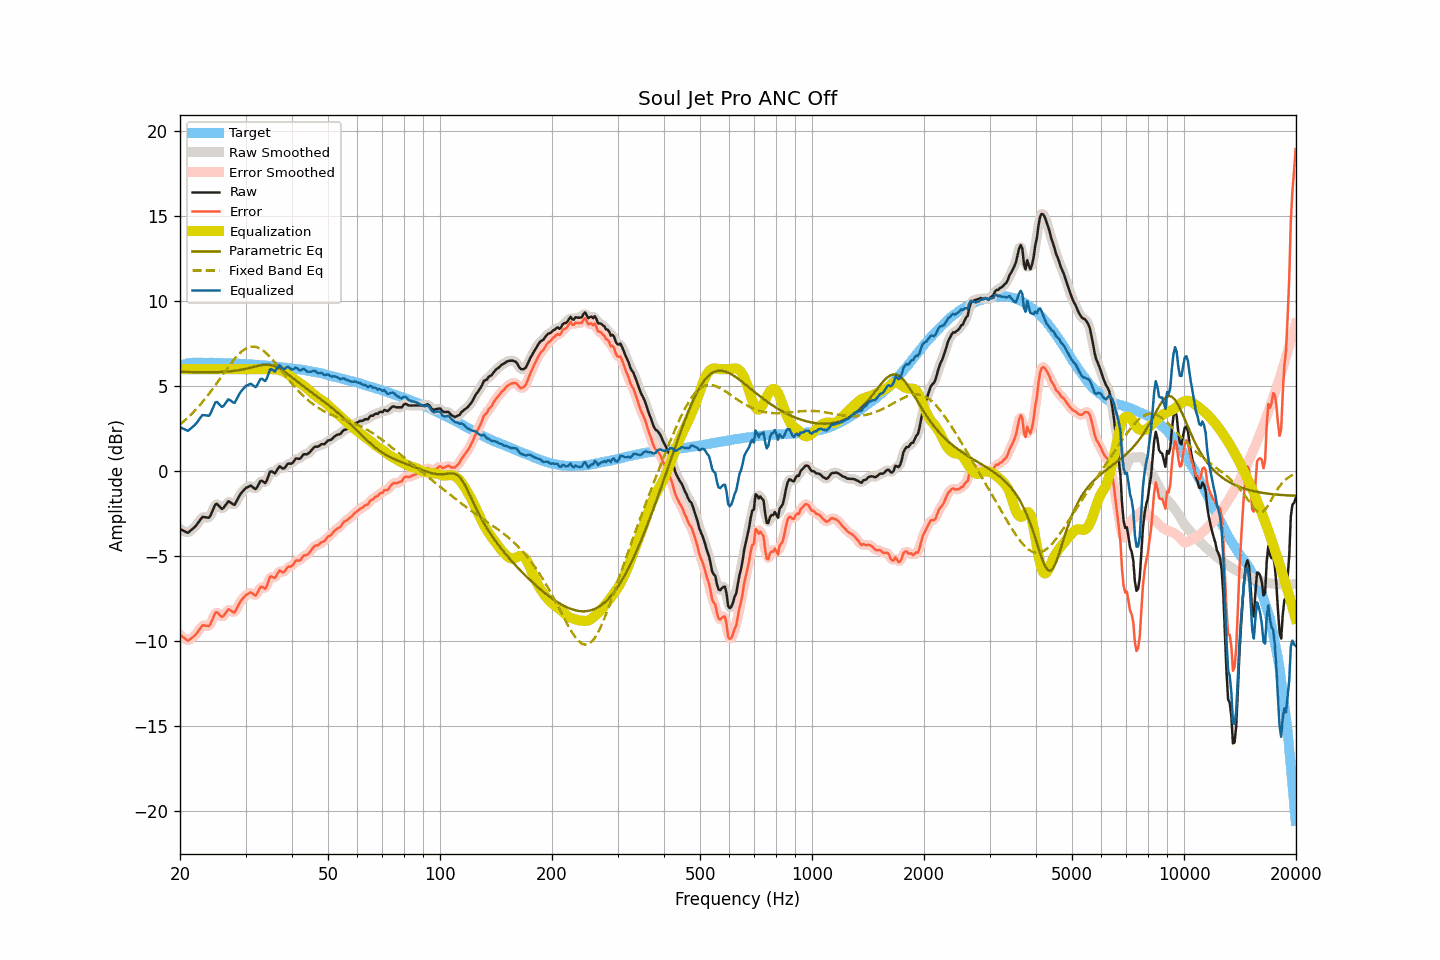

The table this chart was drawn from, first rows:
frequency, raw, smoothed, error, error_smoothed, equalization, parametric_eq, fixed_band_eq, equalized_raw, equalized_smoothed, target
20.00, -3.41, -3.39, -9.63, -9.61, 6.00, 5.85, 2.74, 2.59, 2.61, 6.22
20.20, -3.45, -3.46, -9.70, -9.71, 6.00, 5.84, 2.82, 2.55, 2.54, 6.25
20.40, -3.50, -3.52, -9.78, -9.79, 6.00, 5.84, 2.90, 2.50, 2.48, 6.28
20.61, -3.54, -3.56, -9.84, -9.86, 6.00, 5.84, 2.99, 2.46, 2.44, 6.29
20.81, -3.59, -3.59, -9.92, -9.92, 6.00, 5.84, 3.07, 2.41, 2.41, 6.32
21.02, -3.62, -3.59, -9.98, -9.94, 6.00, 5.83, 3.16, 2.38, 2.41, 6.35
21.23, -3.54, -3.55, -9.90, -9.91, 6.00, 5.83, 3.25, 2.46, 2.45, 6.36
21.44, -3.46, -3.47, -9.83, -9.85, 6.00, 5.83, 3.34, 2.54, 2.53, 6.37
21.66, -3.38, -3.38, -9.76, -9.76, 6.00, 5.83, 3.44, 2.62, 2.62, 6.38
21.87, -3.30, -3.30, -9.68, -9.68, 6.00, 5.83, 3.54, 2.70, 2.70, 6.38
22.09, -3.20, -3.19, -9.59, -9.58, 6.00, 5.83, 3.64, 2.80, 2.81, 6.39
22.31, -3.07, -3.07, -9.46, -9.46, 6.00, 5.82, 3.75, 2.93, 2.93, 6.39
22.54, -2.94, -2.93, -9.33, -9.32, 6.00, 5.82, 3.85, 3.06, 3.07, 6.39
22.76, -2.81, -2.81, -9.20, -9.19, 6.00, 5.82, 3.96, 3.19, 3.19, 6.39
22.99, -2.69, -2.73, -9.07, -9.11, 6.00, 5.82, 4.07, 3.31, 3.27, 6.38
23.22, -2.70, -2.69, -9.08, -9.07, 6.00, 5.82, 4.19, 3.30, 3.31, 6.38
23.45, -2.71, -2.72, -9.09, -9.09, 6.00, 5.82, 4.31, 3.29, 3.28, 6.38
23.69, -2.73, -2.74, -9.11, -9.12, 6.00, 5.82, 4.43, 3.27, 3.26, 6.38
23.92, -2.74, -2.70, -9.12, -9.08, 6.00, 5.82, 4.55, 3.26, 3.30, 6.38
24.16, -2.60, -2.59, -8.98, -8.97, 6.00, 5.82, 4.67, 3.40, 3.41, 6.38
24.40, -2.39, -2.39, -8.77, -8.77, 6.00, 5.82, 4.80, 3.61, 3.61, 6.38
24.65, -2.17, -2.16, -8.55, -8.53, 6.00, 5.82, 4.93, 3.83, 3.84, 6.37
24.89, -1.95, -2.00, -8.32, -8.37, 6.00, 5.83, 5.06, 4.05, 4.00, 6.37
25.14, -1.92, -1.95, -8.29, -8.32, 6.00, 5.83, 5.19, 4.08, 4.05, 6.37
25.39, -2.02, -2.01, -8.39, -8.38, 6.00, 5.83, 5.33, 3.98, 3.99, 6.37
25.65, -2.12, -2.12, -8.49, -8.49, 6.00, 5.84, 5.46, 3.88, 3.88, 6.37
25.91, -2.22, -2.18, -8.58, -8.54, 6.00, 5.84, 5.59, 3.78, 3.82, 6.36
26.16, -2.17, -2.16, -8.53, -8.51, 6.00, 5.85, 5.73, 3.83, 3.84, 6.36
26.43, -2.04, -2.04, -8.40, -8.40, 6.00, 5.85, 5.86, 3.96, 3.96, 6.36
26.69, -1.91, -1.91, -8.27, -8.26, 6.00, 5.86, 6.00, 4.09, 4.09, 6.35
26.96, -1.77, -1.82, -8.13, -8.18, 6.00, 5.87, 6.13, 4.23, 4.18, 6.35
27.23, -1.81, -1.82, -8.16, -8.17, 6.00, 5.87, 6.25, 4.19, 4.18, 6.35
27.50, -1.88, -1.88, -8.23, -8.23, 6.00, 5.88, 6.38, 4.12, 4.12, 6.35
27.77, -1.95, -1.95, -8.29, -8.29, 6.00, 5.90, 6.50, 4.05, 4.05, 6.34
28.05, -1.98, -1.92, -8.32, -8.26, 6.00, 5.91, 6.62, 4.02, 4.08, 6.34
28.33, -1.80, -1.81, -8.13, -8.14, 6.00, 5.92, 6.73, 4.20, 4.19, 6.33
28.62, -1.62, -1.64, -7.95, -7.96, 6.00, 5.93, 6.83, 4.38, 4.36, 6.32
28.90, -1.44, -1.45, -7.76, -7.77, 6.00, 5.95, 6.92, 4.56, 4.55, 6.32
29.19, -1.30, -1.31, -7.61, -7.62, 6.00, 5.97, 7.02, 4.70, 4.69, 6.31
29.48, -1.19, -1.18, -7.51, -7.49, 6.00, 5.99, 7.09, 4.81, 4.82, 6.32
29.78, -1.08, -1.08, -7.39, -7.39, 6.00, 6.00, 7.16, 4.92, 4.92, 6.31
30.08, -0.98, -1.00, -7.29, -7.30, 6.00, 6.03, 7.22, 5.02, 5.00, 6.31
30.38, -0.94, -0.92, -7.24, -7.22, 6.00, 6.05, 7.27, 5.06, 5.08, 6.29
30.68, -0.89, -0.88, -7.18, -7.17, 6.00, 6.07, 7.30, 5.11, 5.12, 6.29
30.99, -0.85, -0.88, -7.13, -7.17, 6.00, 6.09, 7.32, 5.15, 5.12, 6.28
31.30, -0.92, -0.93, -7.20, -7.21, 6.00, 6.12, 7.33, 5.08, 5.07, 6.28
31.61, -0.99, -0.99, -7.27, -7.27, 6.00, 6.14, 7.33, 5.01, 5.01, 6.28
31.93, -1.06, -1.01, -7.32, -7.27, 6.00, 6.17, 7.31, 4.94, 4.99, 6.26
32.24, -0.94, -0.92, -7.19, -7.17, 6.00, 6.19, 7.29, 5.06, 5.08, 6.25
32.57, -0.76, -0.77, -7.01, -7.01, 6.00, 6.21, 7.25, 5.24, 5.23, 6.25
32.89, -0.58, -0.63, -6.83, -6.87, 6.00, 6.23, 7.20, 5.42, 5.37, 6.25
33.22, -0.56, -0.60, -6.79, -6.84, 6.00, 6.24, 7.14, 5.44, 5.40, 6.23
33.55, -0.63, -0.63, -6.86, -6.86, 6.00, 6.26, 7.08, 5.37, 5.37, 6.23
33.89, -0.70, -0.63, -6.92, -6.85, 6.00, 6.26, 7.00, 5.30, 5.37, 6.22
34.23, -0.54, -0.50, -6.76, -6.71, 6.00, 6.26, 6.91, 5.46, 5.50, 6.21
34.57, -0.28, -0.29, -6.48, -6.49, 6.01, 6.26, 6.82, 5.73, 5.72, 6.20
34.92, -0.02, -0.10, -6.21, -6.29, 6.01, 6.25, 6.72, 5.98, 5.91, 6.19
35.27, -0.01, -0.04, -6.20, -6.22, 6.00, 6.23, 6.61, 5.99, 5.96, 6.18
35.62, -0.07, -0.06, -6.24, -6.23, 6.00, 6.21, 6.51, 5.93, 5.94, 6.17
35.97, -0.13, -0.06, -6.29, -6.23, 5.99, 6.17, 6.39, 5.86, 5.93, 6.16
... 635 more rows
